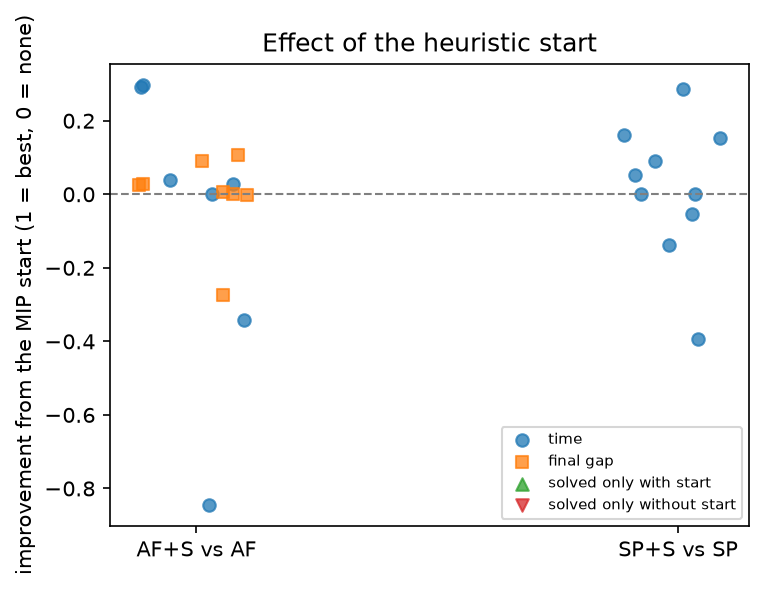

Values plotted in this chart, from the file beside it:
instance, model, status, status_S, start_accepted, improvement, basis, wtl, solver_time_s, solver_time_s_S, nodes, nodes_S, t_first_incumbent_s, t_first_incumbent_s_S, gap_pct, gap_pct_S, first_incumbent_obj, first_incumbent_obj_S, first_incumbent_ratio
rt_n20_m2_L360_s201, AF, OPTIMAL, OPTIMAL, yes, 0.0, time, tie, 0.005, 0.0, 1.0, 1.0, 0.0, 0.0, 0.0, 0.0, 6352, 2276, 
rt_n30_m3_L360_s201, AF, OPTIMAL, OPTIMAL, yes, 0.03911, time, tie, 0.179, 0.172, 300.0, 426.0, 0.0, 0.0, 0.0, 0.0, 9626, 3642, 
rt_n40_m2_L480_s201, AF, OPTIMAL, OPTIMAL, yes, 0.2973, time, tie, 0.037, 0.026, 1.0, 1.0, 0.0, 0.0, 0.0, 0.0, 12696, 4238, 
rt_n50_m2_L600_s201, AF, TIME_LIMIT, TIME_LIMIT, yes, -0.2733, final gap, loss, 120, 120, 685971, 379675, 0.0, 0.0, 4.709, 5.996, 15872, 5320, 
rt_n50_m3_L600_s201, AF, OPTIMAL, OPTIMAL, yes, 0.2915, time, win, 3.671, 2.601, 23364, 14579, 0.0, 0.0, 0.0, 0.0, 16093, 5530, 
rt_n60_m2_L360_s201, AF, OPTIMAL, OPTIMAL, yes, 0.02928, time, tie, 0.683, 0.663, 639.0, 735.0, 0.0, 0.0, 0.0, 0.0, 19038, 5512, 
rt_n60_m3_L360_s201, AF, OPTIMAL, OPTIMAL, yes, -0.3427, time, loss, 7.246, 9.729, 8930, 12750, 0.0, 0.0, 0.0, 0.0, 19320, 6350, 
rt_n60_m2_L480_s201, AF, OPTIMAL, OPTIMAL, yes, -0.8449, time, loss, 38.76, 71.5, 77832, 147205, 0.0, 0.0, 0.0, 0.0, 19038, 5424, 
rt_n80_m2_L360_s201, AF, TIME_LIMIT, TIME_LIMIT, yes, 0.08955, final gap, tie, 120, 120.1, 31614, 36696, 0.0, 0.0, 8.13, 7.402, 25382, 7146, 
rt_n100_m3_L480_s201, AF, TIME_LIMIT, TIME_LIMIT, yes, -0.001938, final gap, tie, 120, 120, 39158, 42109, 0.0, 0.0, 14.42, 14.45, 32214, 9116, 
rt_n100_m2_L600_s201, AF, TIME_LIMIT, TIME_LIMIT, yes, 2.6280280043836593e-14, final gap, tie, 120, 120, 54535, 50118, 0.0, 0.0, 12.03, 12.03, 31714, 9306, 
rt_n300_m3_L480_s201, AF, TIME_LIMIT, TIME_LIMIT, yes, 0.02565, final gap, tie, 120.2, 120.1, 2280, 2703, 0.004, 0.0, 18.17, 17.71, 96768, 26286, 0.0
rt_n500_m3_L360_s201, AF, TIME_LIMIT, TIME_LIMIT, yes, 0.1075, final gap, win, 120.1, 120.1, 2983, 2367, 0.005, 0.013, 27.19, 24.27, 161267, 44476, 2.6
rt_n500_m2_L480_s201, AF, TIME_LIMIT, TIME_LIMIT, yes, 0.02881, final gap, tie, 120.2, 120.1, 1.0, 1.0, 0.016, 0.005, 23.77, 23.08, 158455, 35941, 0.3125
rt_n500_m3_L480_s201, AF, TIME_LIMIT, TIME_LIMIT, yes, 0.006791, final gap, tie, 120.1, 120.1, 1043, 643.0, 0.01, 0.0, 18.89, 18.76, 161267, 41014, 0.0
rt_n20_m2_L360_s201, SP, OPTIMAL, OPTIMAL, yes, 0.0, time, tie, 0.006, 0.006, 1.0, 1.0, 0.0, 0.0, 0.0, 0.0, 6352, 2276, 
rt_n30_m3_L360_s201, SP, OPTIMAL, OPTIMAL, yes, 0.1538, time, tie, 0.013, 0.011, 1.0, 1.0, 0.0, 0.0, 0.0, 0.0, 9626, 3642, 
rt_n40_m2_L480_s201, SP, OPTIMAL, OPTIMAL, yes, 0.2857, time, tie, 0.014, 0.003, 1.0, 1.0, 0.0, 0.0, 0.0, 0.0, 12696, 4238, 
rt_n50_m2_L600_s201, SP, OPTIMAL, OPTIMAL, yes, 0.09091, time, tie, 0.11, 0.1, 1.0, 1.0, 0.0, 0.0, 0.0, 0.0, 15872, 5320, 
rt_n50_m3_L600_s201, SP, OPTIMAL, OPTIMAL, yes, -0.1385, time, tie, 0.065, 0.074, 1.0, 1.0, 0.002, 0.0, 0.0, 0.0, 16093, 5530, 0.0
rt_n60_m2_L360_s201, SP, OPTIMAL, OPTIMAL, yes, 0.1607, time, tie, 0.056, 0.047, 1.0, 1.0, 0.0, 0.0, 0.0, 0.0, 19038, 5512, 
rt_n60_m3_L360_s201, SP, OPTIMAL, OPTIMAL, yes, 0.05264, time, tie, 0.019, 0.018, 1.0, 1.0, 0.0, 0.0, 0.0, 0.0, 19320, 6350, 
rt_n60_m2_L480_s201, SP, OPTIMAL, OPTIMAL, yes, -0.3937, time, tie, 0.127, 0.177, 1.0, 1.0, 0.002, 0.0, 0.0, 0.0, 19038, 5424, 0.0
rt_n80_m2_L360_s201, SP, OPTIMAL, OPTIMAL, yes, 0.0, time, tie, 0.132, 0.132, 1.0, 1.0, 0.0, 0.0, 0.0, 0.0, 25382, 7146, 
rt_n100_m3_L480_s201, SP, OPTIMAL, OPTIMAL, yes, -0.0541, time, tie, 0.61, 0.643, 1.0, 1.0, 0.0, 0.0, 0.0, 0.0, 32214, 9116, 
rt_n100_m2_L600_s201, SP, COLUMN_CAP, COLUMN_CAP, , , not comparable, n/a, , , , , , , , , , , 
rt_n300_m3_L480_s201, SP, COLUMN_CAP, COLUMN_CAP, , , not comparable, n/a, , , , , , , , , , , 
rt_n500_m3_L360_s201, SP, COLUMN_CAP, COLUMN_CAP, , , not comparable, n/a, , , , , , , , , , , 
rt_n500_m2_L480_s201, SP, COLUMN_CAP, COLUMN_CAP, , , not comparable, n/a, , , , , , , , , , , 
rt_n500_m3_L480_s201, SP, COLUMN_CAP, COLUMN_CAP, , , not comparable, n/a, , , , , , , , , , , 
